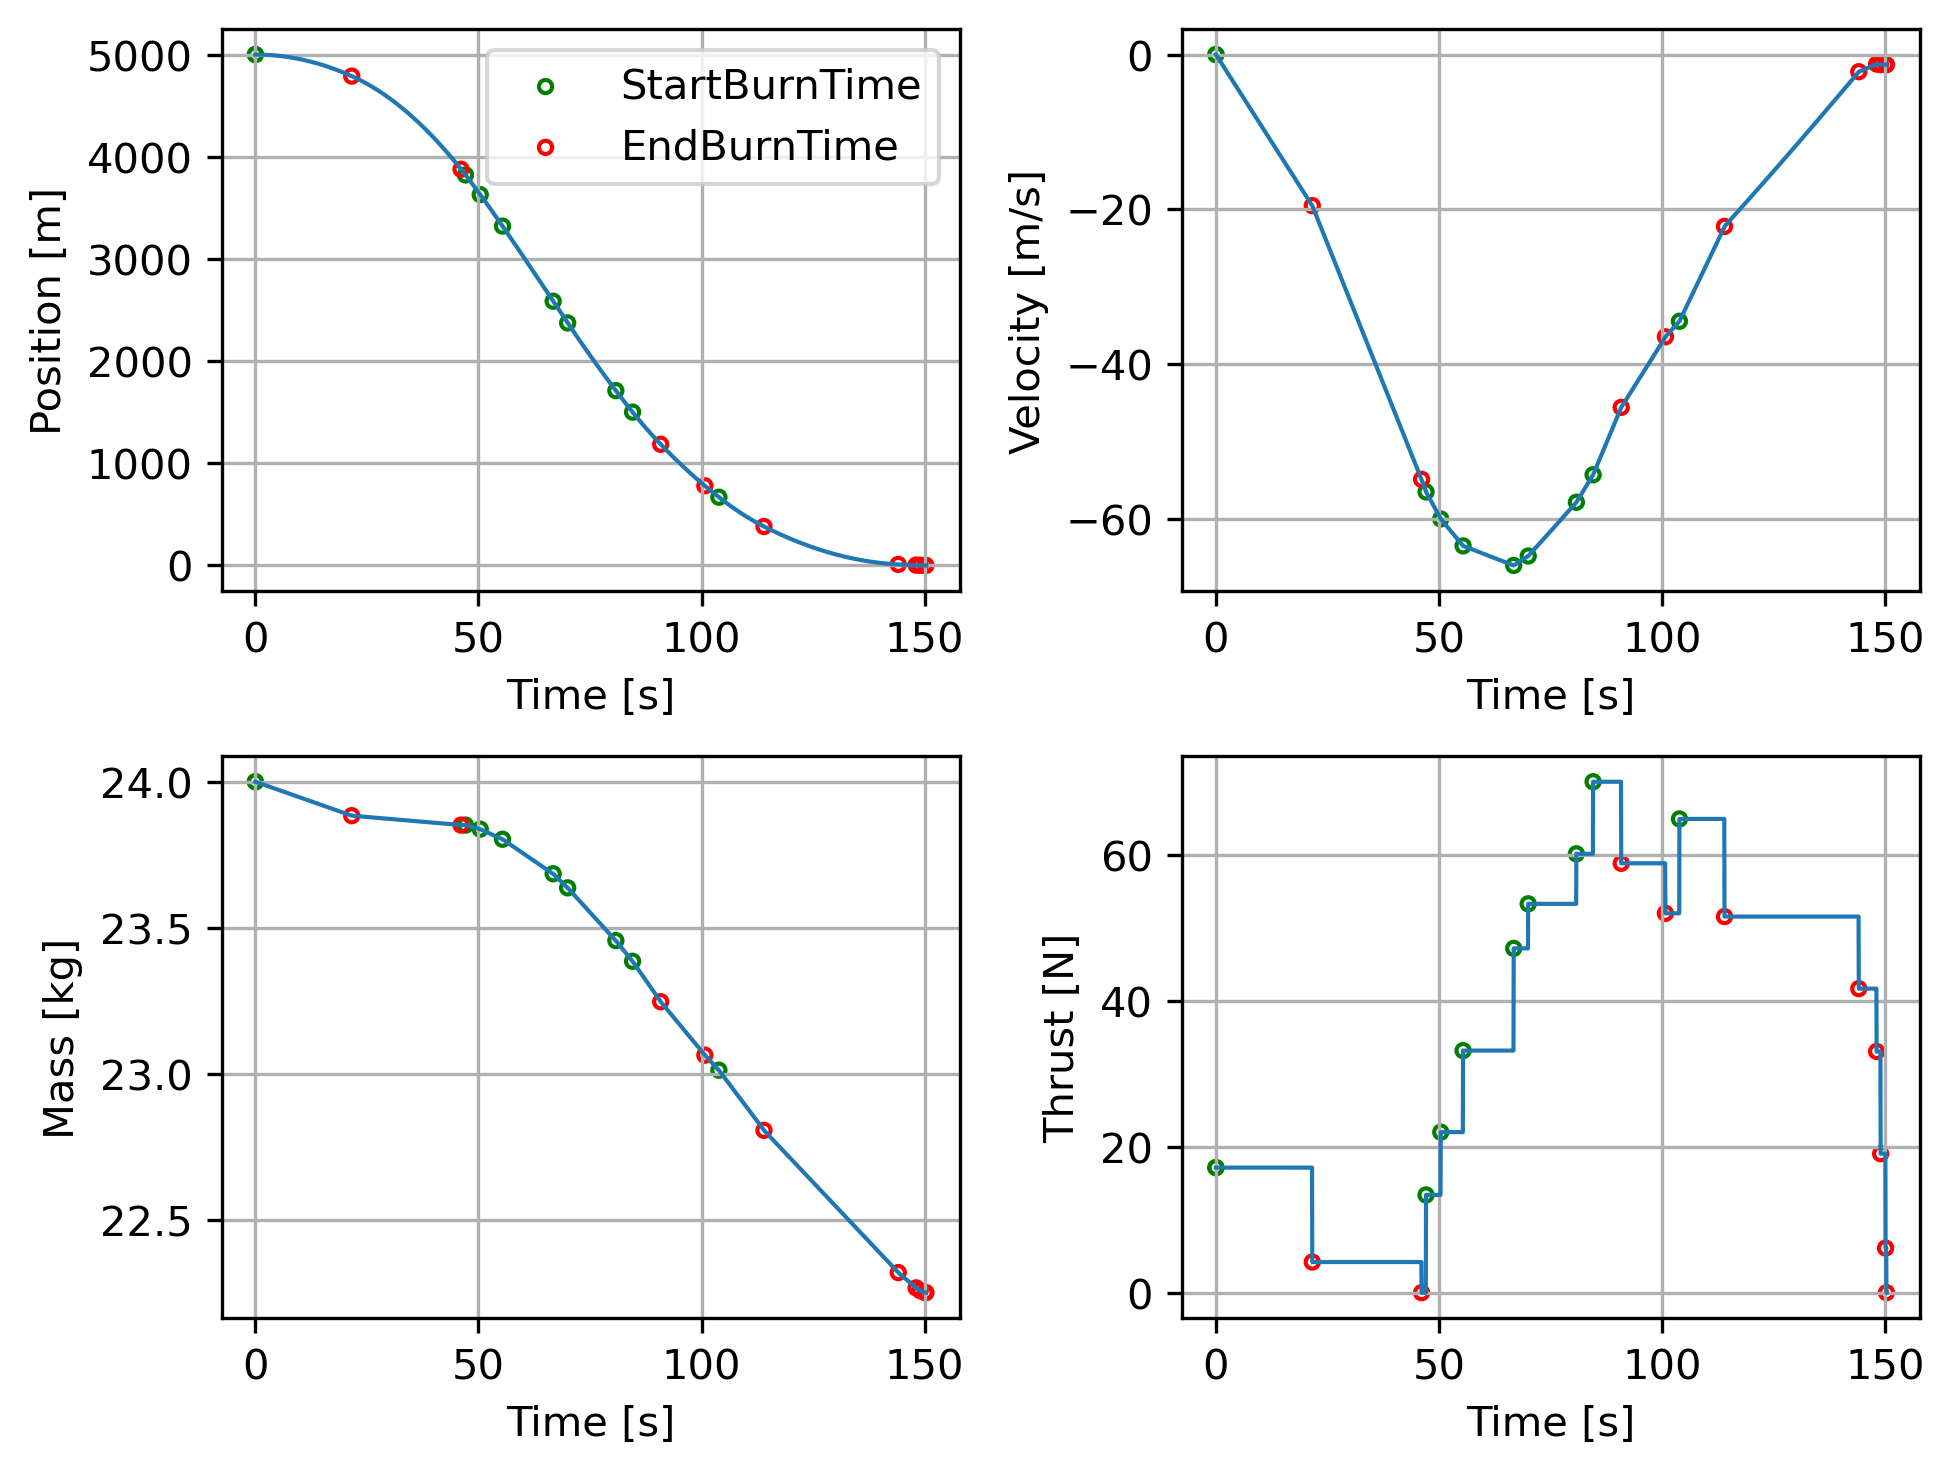

The file beside this chart, header and first rows:
Time[s], Pos[m], V[m/s], mass[kg], T[N]
0.0, 5000, 0.0, 24.0, 17.14
0.05, 5000, -0.0453, 24, 17.14
0.1, 5000, -0.0906, 24, 17.14
0.15, 5000, -0.1359, 24, 17.14
0.2, 5000, -0.1812, 24, 17.14
0.25, 5000, -0.2265, 24, 17.14
0.3, 5000, -0.2718, 24, 17.14
0.35, 5000, -0.3171, 24, 17.14
0.4, 5000, -0.3624, 24, 17.14
0.45, 5000, -0.4077, 24, 17.14
0.5, 5000, -0.453, 24, 17.14
0.55, 5000, -0.4983, 24, 17.14
0.6, 5000, -0.5436, 24, 17.14
0.65, 5000, -0.5889, 24, 17.14
0.7, 5000, -0.6341, 24, 17.14
0.75, 5000, -0.6794, 24, 17.14
0.8, 5000, -0.7247, 24, 17.14
0.85, 5000, -0.77, 24, 17.14
0.9, 5000, -0.8153, 24, 17.14
0.95, 5000, -0.8606, 23.99, 17.14
1.0, 5000, -0.9059, 23.99, 17.14
1.05, 5000, -0.9512, 23.99, 17.14
1.1, 4999, -0.9965, 23.99, 17.14
1.15, 4999, -1.042, 23.99, 17.14
1.2, 4999, -1.087, 23.99, 17.14
1.25, 4999, -1.132, 23.99, 17.14
1.3, 4999, -1.178, 23.99, 17.14
1.35, 4999, -1.223, 23.99, 17.14
1.4, 4999, -1.268, 23.99, 17.14
1.45, 4999, -1.313, 23.99, 17.14
1.5, 4999, -1.359, 23.99, 17.14
1.55, 4999, -1.404, 23.99, 17.14
1.6, 4999, -1.449, 23.99, 17.14
1.65, 4999, -1.495, 23.99, 17.14
1.7, 4999, -1.54, 23.99, 17.14
1.75, 4999, -1.585, 23.99, 17.14
1.8, 4999, -1.631, 23.99, 17.14
1.85, 4998, -1.676, 23.99, 17.14
1.9, 4998, -1.721, 23.99, 17.14
1.95, 4998, -1.766, 23.99, 17.14
2.0, 4998, -1.812, 23.99, 17.14
2.05, 4998, -1.857, 23.99, 17.14
2.1, 4998, -1.902, 23.99, 17.14
2.15, 4998, -1.947, 23.99, 17.14
2.2, 4998, -1.993, 23.99, 17.14
2.25, 4998, -2.038, 23.99, 17.14
2.3, 4998, -2.083, 23.99, 17.14
2.35, 4997, -2.129, 23.99, 17.14
2.4, 4997, -2.174, 23.99, 17.14
2.45, 4997, -2.219, 23.99, 17.14
2.5, 4997, -2.264, 23.99, 17.14
2.55, 4997, -2.31, 23.99, 17.14
2.6, 4997, -2.355, 23.99, 17.14
2.65, 4997, -2.4, 23.99, 17.14
2.7, 4997, -2.446, 23.99, 17.14
2.75, 4997, -2.491, 23.99, 17.14
2.8, 4996, -2.536, 23.98, 17.14
2.85, 4996, -2.581, 23.98, 17.14
2.9, 4996, -2.627, 23.98, 17.14
2.95, 4996, -2.672, 23.98, 17.14
... 2,948 more rows
